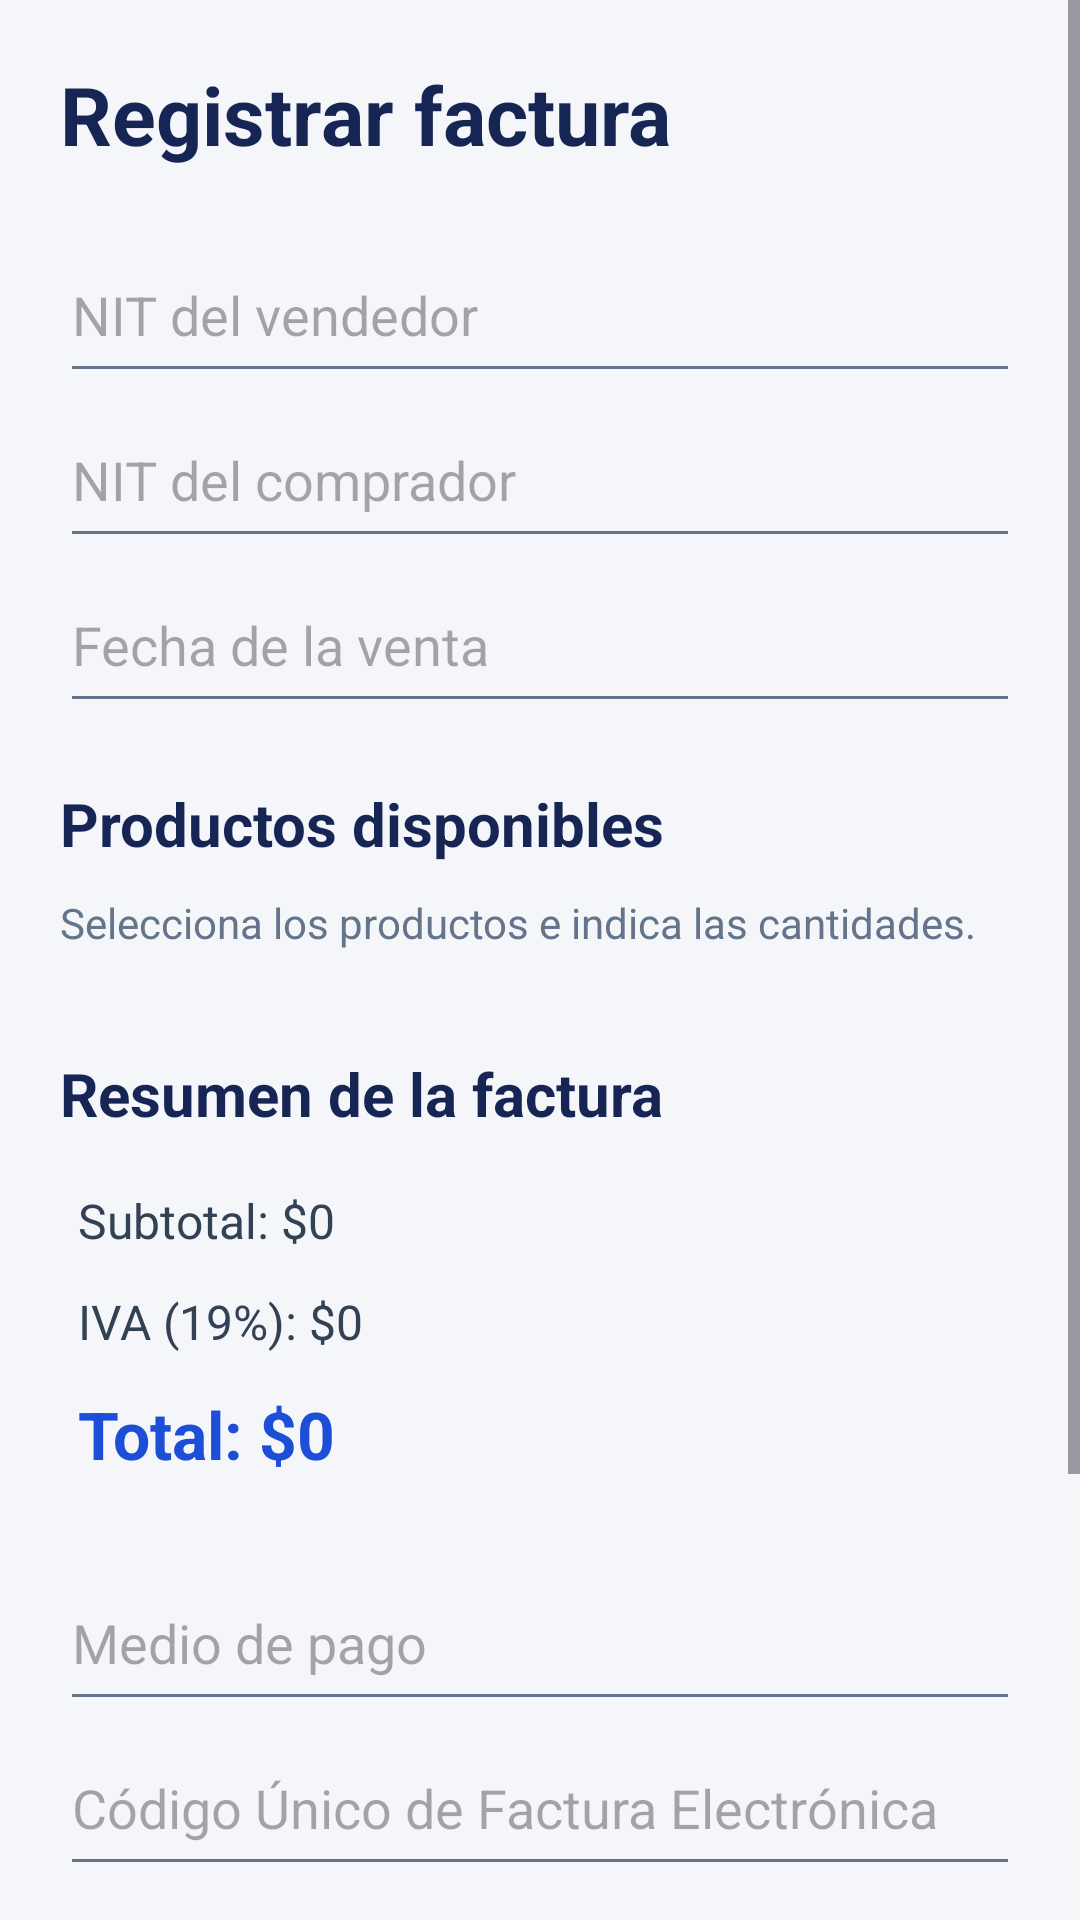

Here is an Android app screen rendered from its layout file. Give the layout XML and the strings, colors and styles it references.
<!-- AndroidManifest.xml: application theme Theme.Arvex -->
<!-- res/layout/facturas_ingreso_layout.xml -->
<?xml version="1.0" encoding="utf-8"?>
<ScrollView xmlns:android="http://schemas.android.com/apk/res/android"
    android:layout_width="match_parent"
    android:layout_height="match_parent"
    android:background="#F4F6FA"
    android:fillViewport="true">

    <LinearLayout
        android:layout_width="match_parent"
        android:layout_height="wrap_content"
        android:orientation="vertical"
        android:padding="20dp">

        <TextView
            android:layout_width="match_parent"
            android:layout_height="wrap_content"
            android:text="Registrar factura"
            android:textColor="#172554"
            android:textSize="27sp"
            android:textStyle="bold"
            android:layout_marginBottom="20dp"/>

        <EditText
            android:id="@+id/etNITV"
            android:layout_width="match_parent"
            android:layout_height="55dp"
            android:hint="NIT del vendedor"
            android:inputType="text"
            android:backgroundTint="#64748B"/>

        <EditText
            android:id="@+id/etNITC"
            android:layout_width="match_parent"
            android:layout_height="55dp"
            android:hint="NIT del comprador"
            android:inputType="text"
            android:backgroundTint="#64748B"/>

        <EditText
            android:id="@+id/etFecha"
            android:layout_width="match_parent"
            android:layout_height="55dp"
            android:hint="Fecha de la venta"
            android:inputType="datetime"
            android:backgroundTint="#64748B"/>

        <TextView
            android:layout_width="match_parent"
            android:layout_height="wrap_content"
            android:text="Productos disponibles"
            android:textSize="20sp"
            android:textStyle="bold"
            android:textColor="#172554"
            android:layout_marginTop="20dp"
            android:layout_marginBottom="10dp"/>

        <TextView
            android:layout_width="match_parent"
            android:layout_height="wrap_content"
            android:text="Selecciona los productos e indica las cantidades."
            android:textColor="#64748B"
            android:textSize="14sp"
            android:layout_marginBottom="10dp"/>

        
        <LinearLayout
            android:id="@+id/llProductos"
            android:layout_width="match_parent"
            android:layout_height="wrap_content"
            android:orientation="vertical"/>

        <TextView
            android:layout_width="match_parent"
            android:layout_height="wrap_content"
            android:text="Resumen de la factura"
            android:textColor="#172554"
            android:textSize="20sp"
            android:textStyle="bold"
            android:layout_marginTop="24dp"
            android:layout_marginBottom="12dp"/>

        <TextView
            android:id="@+id/tvSubtotal"
            android:layout_width="match_parent"
            android:layout_height="wrap_content"
            android:text="Subtotal: $0"
            android:textSize="16sp"
            android:textColor="#334155"
            android:padding="6dp"/>

        <TextView
            android:id="@+id/tvIVA"
            android:layout_width="match_parent"
            android:layout_height="wrap_content"
            android:text="IVA (19%): $0"
            android:textSize="16sp"
            android:textColor="#334155"
            android:padding="6dp"/>

        <TextView
            android:id="@+id/tvTotal"
            android:layout_width="match_parent"
            android:layout_height="wrap_content"
            android:text="Total: $0"
            android:textSize="22sp"
            android:textStyle="bold"
            android:textColor="#1D4ED8"
            android:padding="6dp"/>

        <EditText
            android:id="@+id/etMedioP"
            android:layout_width="match_parent"
            android:layout_height="55dp"
            android:hint="Medio de pago"
            android:inputType="textCapSentences"
            android:backgroundTint="#64748B"
            android:layout_marginTop="20dp"/>

        <EditText
            android:id="@+id/etCUFE"
            android:layout_width="match_parent"
            android:layout_height="55dp"
            android:hint="Código Único de Factura Electrónica"
            android:inputType="text"
            android:backgroundTint="#64748B"/>

        <Button
            android:id="@+id/btnIntroducir"
            android:layout_width="match_parent"
            android:layout_height="55dp"
            android:text="Guardar factura"
            android:textAllCaps="false"
            android:textSize="16sp"
            android:backgroundTint="#1D4ED8"
            android:layout_marginTop="20dp"/>

        <Button
            android:id="@+id/btnMenu"
            android:layout_width="match_parent"
            android:layout_height="55dp"
            android:text="Volver al menú"
            android:textAllCaps="false"
            android:backgroundTint="#475569"
            android:layout_marginTop="8dp"/>

        <TextView
            android:id="@+id/tvEstado2"
            android:layout_width="match_parent"
            android:layout_height="wrap_content"
            android:textSize="14sp"
            android:gravity="center"
            android:layout_marginTop="12dp"
            android:layout_marginBottom="16dp"/>

    </LinearLayout>
</ScrollView>
<!-- resources referenced by this layout -->
<resources>
  <style name="Theme.Arvex" parent="Base.Theme.Arvex" />
  <style name="Base.Theme.Arvex" parent="Theme.Material3.DayNight.NoActionBar">
          
          
      </style>
</resources>
